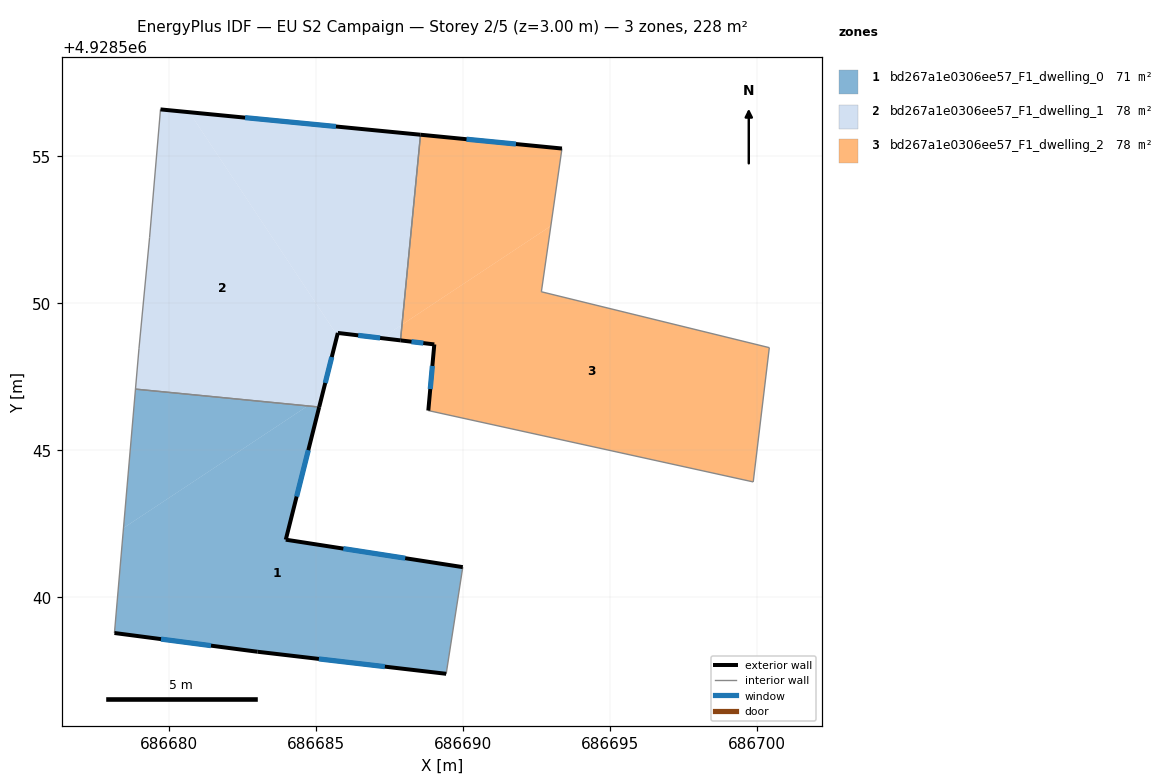
=== STOREY PLAN SPEC (per zone: floor XY polygon, exterior-wall plan segments, windows/doors) ===
zone 1: bd267a1e0306ee57_F1_dwelling_0  (70.8 m²)
  floor: (686685.10, 4928546.47) (686683.97, 4928541.96) (686689.99, 4928541.02) (686689.42, 4928537.40) (686683.01, 4928538.15) (686678.14, 4928538.78) (686678.45, 4928542.35) (686684.71, 4928546.51)
  floor: (686684.71, 4928546.51) (686678.45, 4928542.35) (686678.86, 4928547.08)
  exterior wall: (686683.01, 4928538.15) – (686689.42, 4928537.40)  [6.5 m]
    window: (686685.09, 4928537.90) – (686687.34, 4928537.64)  [2.4 m²]
  exterior wall: (686678.14, 4928538.78) – (686683.01, 4928538.15)  [4.9 m]
    window: (686679.73, 4928538.58) – (686681.43, 4928538.35)  [1.8 m²]
  exterior wall: (686683.97, 4928541.96) – (686685.10, 4928546.47)  [4.7 m]
    window: (686684.34, 4928543.42) – (686684.74, 4928545.00)  [1.7 m²]
  exterior wall: (686689.99, 4928541.02) – (686683.97, 4928541.96)  [6.1 m]
    window: (686688.03, 4928541.33) – (686685.93, 4928541.65)  [2.2 m²]
  interior walls: 3
zone 2: bd267a1e0306ee57_F1_dwelling_1  (78.4 m²)
  floor: (686680.69, 4928556.49) (686685.72, 4928548.90) (686685.19, 4928546.82) (686684.71, 4928546.51) (686678.86, 4928547.08) (686678.98, 4928548.47) (686679.34, 4928552.24) (686679.71, 4928556.59)
  floor: (686688.55, 4928555.72) (686687.92, 4928549.27) (686687.23, 4928548.81) (686685.74, 4928548.99) (686685.72, 4928548.90) (686680.69, 4928556.49)
  floor: (686685.19, 4928546.82) (686685.10, 4928546.47) (686684.71, 4928546.51)
  floor: (686687.92, 4928549.27) (686687.87, 4928548.73) (686687.23, 4928548.81)
  exterior wall: (686688.55, 4928555.72) – (686679.71, 4928556.59)  [8.9 m]
    window: (686685.68, 4928556.01) – (686682.58, 4928556.31)  [3.3 m²]
  exterior wall: (686685.74, 4928548.99) – (686687.87, 4928548.73)  [2.1 m]
    window: (686686.43, 4928548.90) – (686687.18, 4928548.82)  [0.8 m²]
  exterior wall: (686685.10, 4928546.47) – (686685.74, 4928548.99)  [2.6 m]
    window: (686685.31, 4928547.29) – (686685.53, 4928548.17)  [1.0 m²]
  interior walls: 5
zone 3: bd267a1e0306ee57_F1_dwelling_2  (78.4 m²)
  floor: (686693.36, 4928555.26) (686692.98, 4928552.62) (686687.92, 4928549.27) (686688.55, 4928555.72)
  floor: (686700.41, 4928548.49) (686699.86, 4928543.92) (686688.81, 4928546.35) (686689.02, 4928548.60) (686687.87, 4928548.73) (686687.92, 4928549.27) (686692.98, 4928552.62) (686692.66, 4928550.39)
  exterior wall: (686693.36, 4928555.26) – (686688.55, 4928555.72)  [4.8 m]
    window: (686691.80, 4928555.41) – (686690.11, 4928555.57)  [1.8 m²]
  exterior wall: (686689.02, 4928548.60) – (686688.81, 4928546.35)  [2.3 m]
    window: (686688.95, 4928547.86) – (686688.88, 4928547.08)  [0.8 m²]
  exterior wall: (686687.87, 4928548.73) – (686689.02, 4928548.60)  [1.2 m]
    window: (686688.24, 4928548.69) – (686688.65, 4928548.64)  [0.4 m²]
  interior walls: 5

=== DERIVED (storey summary) ===
Building: EU S2 Campaign
Storey: 2 of 5  (floor level z = 3.00 m)
Storey gross floor area: 227.6 m²
Zones on this storey: 3
  - bd267a1e0306ee57_F1_dwelling_0: floor 70.8 m²; exterior wall 22.1 m (66.3 m²); 4 window(s) 8.1 m²; WWR 12.2%
  - bd267a1e0306ee57_F1_dwelling_1: floor 78.4 m²; exterior wall 13.6 m (40.9 m²); 3 window(s) 5.0 m²; WWR 12.2%
  - bd267a1e0306ee57_F1_dwelling_2: floor 78.4 m²; exterior wall 8.2 m (24.7 m²); 3 window(s) 3.0 m²; WWR 12.2%
Zone adjacency (shared interzone walls):
  - bd267a1e0306ee57_F1_dwelling_0 ↔ bd267a1e0306ee57_F1_dwelling_1
  - bd267a1e0306ee57_F1_dwelling_1 ↔ bd267a1e0306ee57_F1_dwelling_2